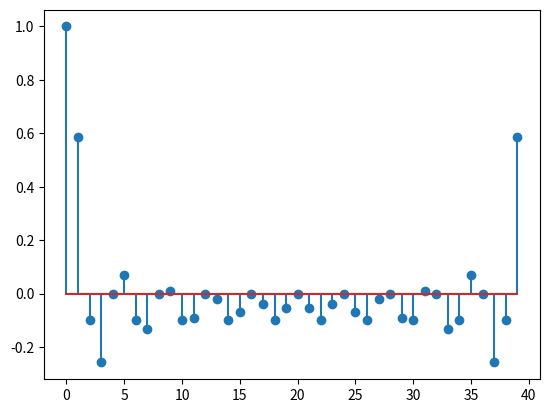

Generate this figure with matplotlib:
import numpy as np
from matplotlib import pyplot as plt
from math import pi

X = np.zeros((10, 40))
n = np.arange(0, 40, 1)

for w in range(1, 11):
	X[w-1] = np.cos((2*pi*w) / 40 * n)

s = np.zeros(40)
for r in range(10):
	s = s + X[r]
s = s * (1 / 10)
plt.stem(s)
plt.show()